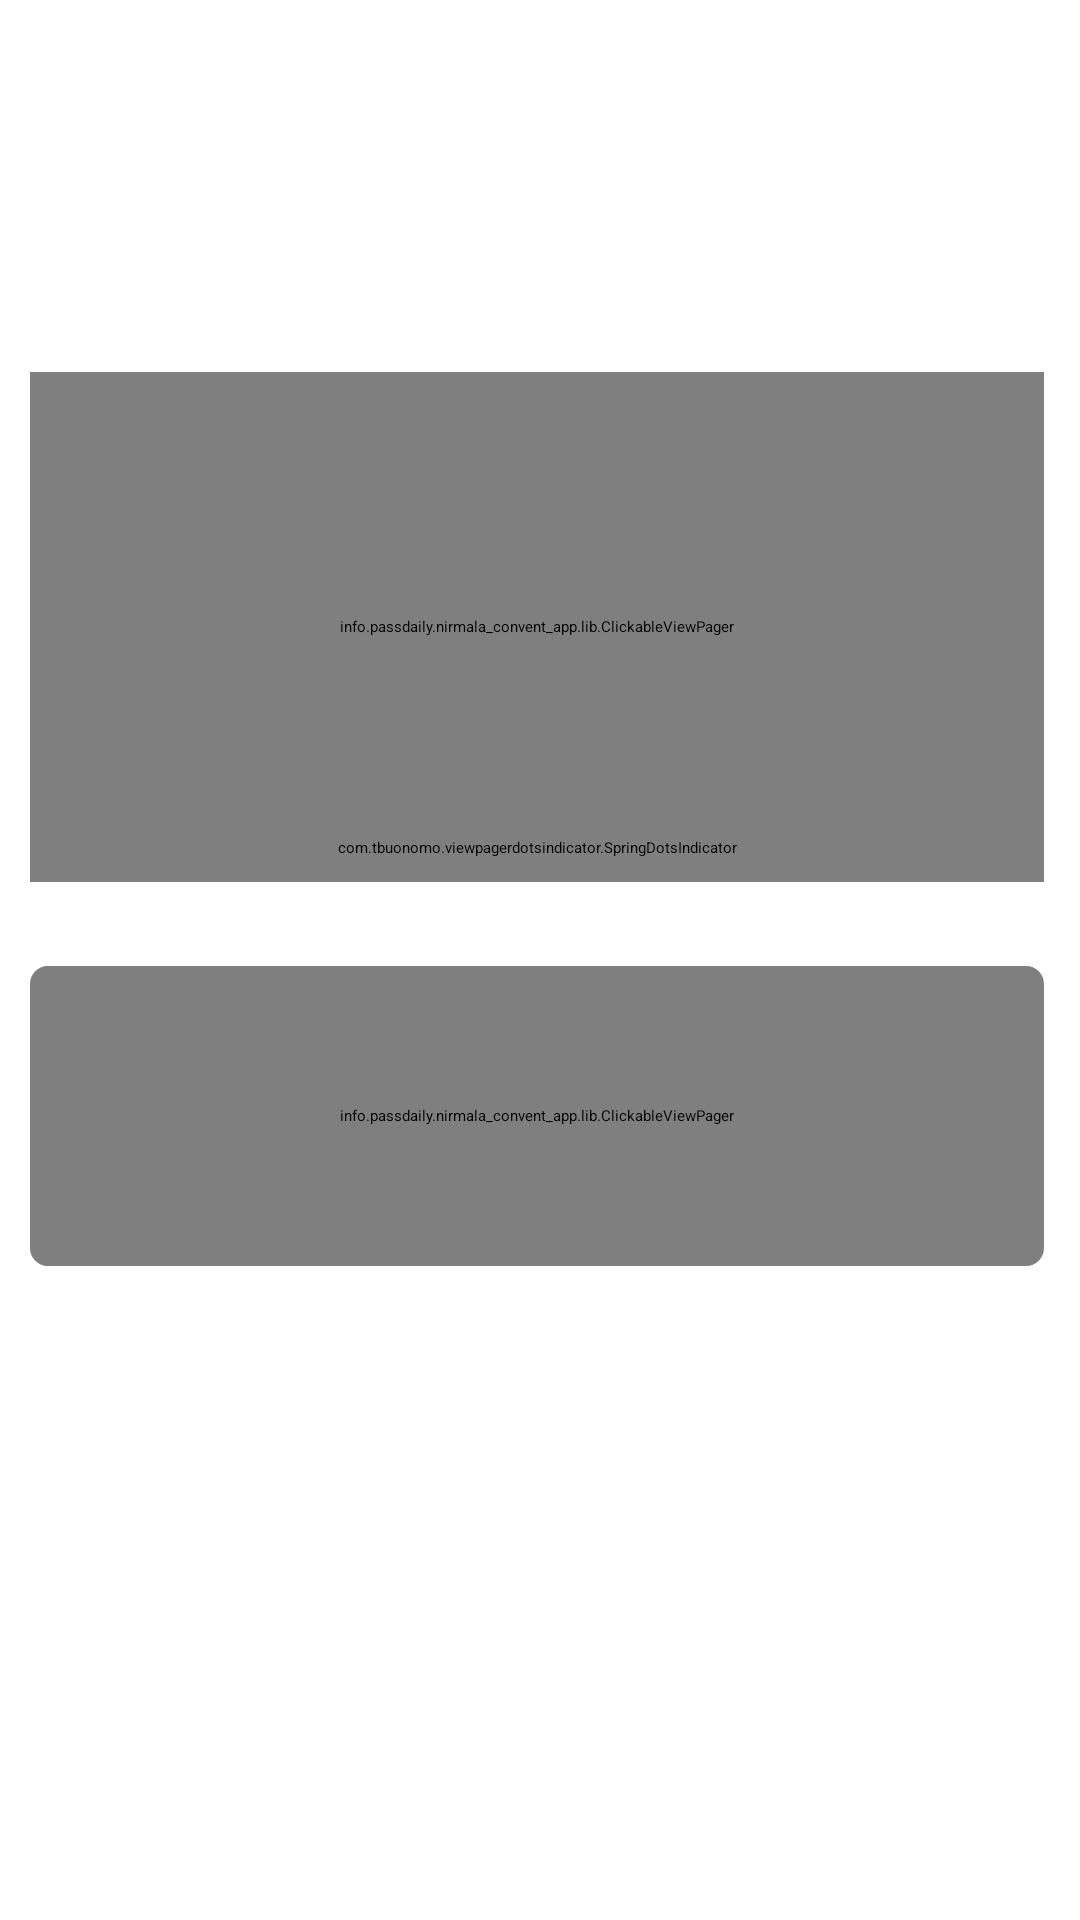

Layout XML and referenced resources for this Android screen:
<!-- AndroidManifest.xml: application theme Theme.ParentApplication -->
<!-- res/layout/fragment_staff_existing_design.xml -->
<?xml version="1.0" encoding="utf-8"?>
<androidx.core.widget.NestedScrollView
    xmlns:android="http://schemas.android.com/apk/res/android"
    xmlns:app="http://schemas.android.com/apk/res-auto"
    xmlns:tools="http://schemas.android.com/tools"
    android:layout_width="match_parent"
    android:fillViewport="true"
    android:layout_height="match_parent">

    <androidx.constraintlayout.widget.ConstraintLayout
        android:background="@color/white"
        android:layout_width="match_parent"
        android:layout_height="wrap_content">


        <LinearLayout
            android:id="@+id/linearayout1"
            android:layout_width="0dp"
            android:layout_height="wrap_content"
            android:layout_marginStart="10dp"
            android:layout_marginTop="12dp"
            android:layout_marginEnd="12dp"
            app:layout_constraintEnd_toEndOf="parent"
            app:layout_constraintHorizontal_bias="0.0"
            app:layout_constraintStart_toStartOf="parent"
            app:layout_constraintTop_toTopOf="parent"
            android:orientation="horizontal">

            
            
            


            <GridView
                android:id="@+id/recyclerViewButton"
                android:layout_width="match_parent"
                android:layout_height="100dp"
                android:numColumns="5"
                app:layout_constraintEnd_toEndOf="parent"
                app:layout_constraintHorizontal_bias="0.0"
                app:layout_constraintStart_toStartOf="parent"
                app:layout_constraintTop_toTopOf="parent"
                app:paddingEnd="10dp" />

        </LinearLayout>

        <androidx.constraintlayout.widget.ConstraintLayout
            android:id="@+id/linearLayout4"
            android:layout_width="0dp"
            android:layout_height="wrap_content"
            android:layout_marginTop="12dp"
            android:orientation="vertical"
            app:layout_constraintEnd_toEndOf="@+id/linearayout1"
            app:layout_constraintHorizontal_bias="0.0"
            app:layout_constraintStart_toStartOf="@+id/linearayout1"
            app:layout_constraintTop_toBottomOf="@+id/linearayout1">

            <view
                android:id="@+id/viewPager"
                class="info.passdaily.nirmala_convent_app.lib.ClickableViewPager"
                android:layout_width="match_parent"
                android:layout_height="0dp"
                app:layout_constraintBottom_toBottomOf="parent"
                app:layout_constraintEnd_toEndOf="parent"
                app:layout_constraintHeight_max="180dp"
                app:layout_constraintHeight_min="170dp"
                app:layout_constraintHorizontal_bias="0.0"
                app:layout_constraintStart_toStartOf="parent"
                app:layout_constraintTop_toTopOf="parent">

            </view>

            <com.tbuonomo.viewpagerdotsindicator.SpringDotsIndicator
                android:id="@+id/springDotsIndicator"
                android:layout_width="wrap_content"
                android:layout_height="wrap_content"
                android:layout_gravity="center"
                android:layout_marginBottom="8dp"
                app:dampingRatio="0.5"
                app:dotsColor="@color/white"
                app:dotsCornerRadius="8dp"
                app:dotsSize="10dp"
                app:dotsSpacing="3dp"
                app:dotsStrokeColor="@color/white"
                app:dotsStrokeWidth="2dp"
                app:layout_constraintBottom_toBottomOf="@+id/viewPager"
                app:layout_constraintEnd_toEndOf="parent"
                app:layout_constraintStart_toStartOf="parent"
                app:stiffness="300" />

        </androidx.constraintlayout.widget.ConstraintLayout>

        <androidx.recyclerview.widget.RecyclerView
            android:id="@+id/recyclerViewReport"
            android:layout_width="0dp"
            android:layout_height="wrap_content"
            android:layout_marginTop="16dp"
            app:layout_constraintEnd_toEndOf="@+id/linearLayout4"
            app:layout_constraintHorizontal_bias="0.0"
            app:layout_constraintStart_toStartOf="@+id/linearLayout4"
            app:layout_constraintTop_toBottomOf="@+id/linearLayout4" />

        <androidx.cardview.widget.CardView
            android:id="@+id/cardviewMessage"
            android:layout_width="0dp"
            android:layout_height="100dp"
            android:layout_marginTop="12dp"
            app:cardBackgroundColor="@color/green_light100"
            app:cardCornerRadius="6dp"
            app:layout_constraintEnd_toEndOf="@+id/recyclerViewReport"
            app:layout_constraintStart_toStartOf="@+id/recyclerViewReport"
            app:layout_constraintTop_toBottomOf="@+id/recyclerViewReport">

            <view
                android:id="@+id/viewPagerMessage"
                class="info.passdaily.nirmala_convent_app.lib.ClickableViewPager"
                android:layout_width="match_parent"
                android:layout_height="match_parent"
                app:layout_constraintEnd_toEndOf="parent" />
        </androidx.cardview.widget.CardView>

        <androidx.recyclerview.widget.RecyclerView
            android:id="@+id/recyclerViewList"
            android:layout_width="0dp"
            android:layout_height="wrap_content"
            android:layout_marginTop="12dp"
            app:layout_constraintEnd_toEndOf="@+id/cardviewMessage"
            app:layout_constraintHorizontal_bias="0.0"
            app:layout_constraintStart_toStartOf="@+id/cardviewMessage"
            app:layout_constraintTop_toBottomOf="@+id/cardviewMessage" />
    </androidx.constraintlayout.widget.ConstraintLayout>

</androidx.core.widget.NestedScrollView>
<!-- resources referenced by this layout -->
<resources>
  <color name="green_light100">#F5FCF8</color>
  <color name="white">#FFFFFFFF</color>
</resources>
